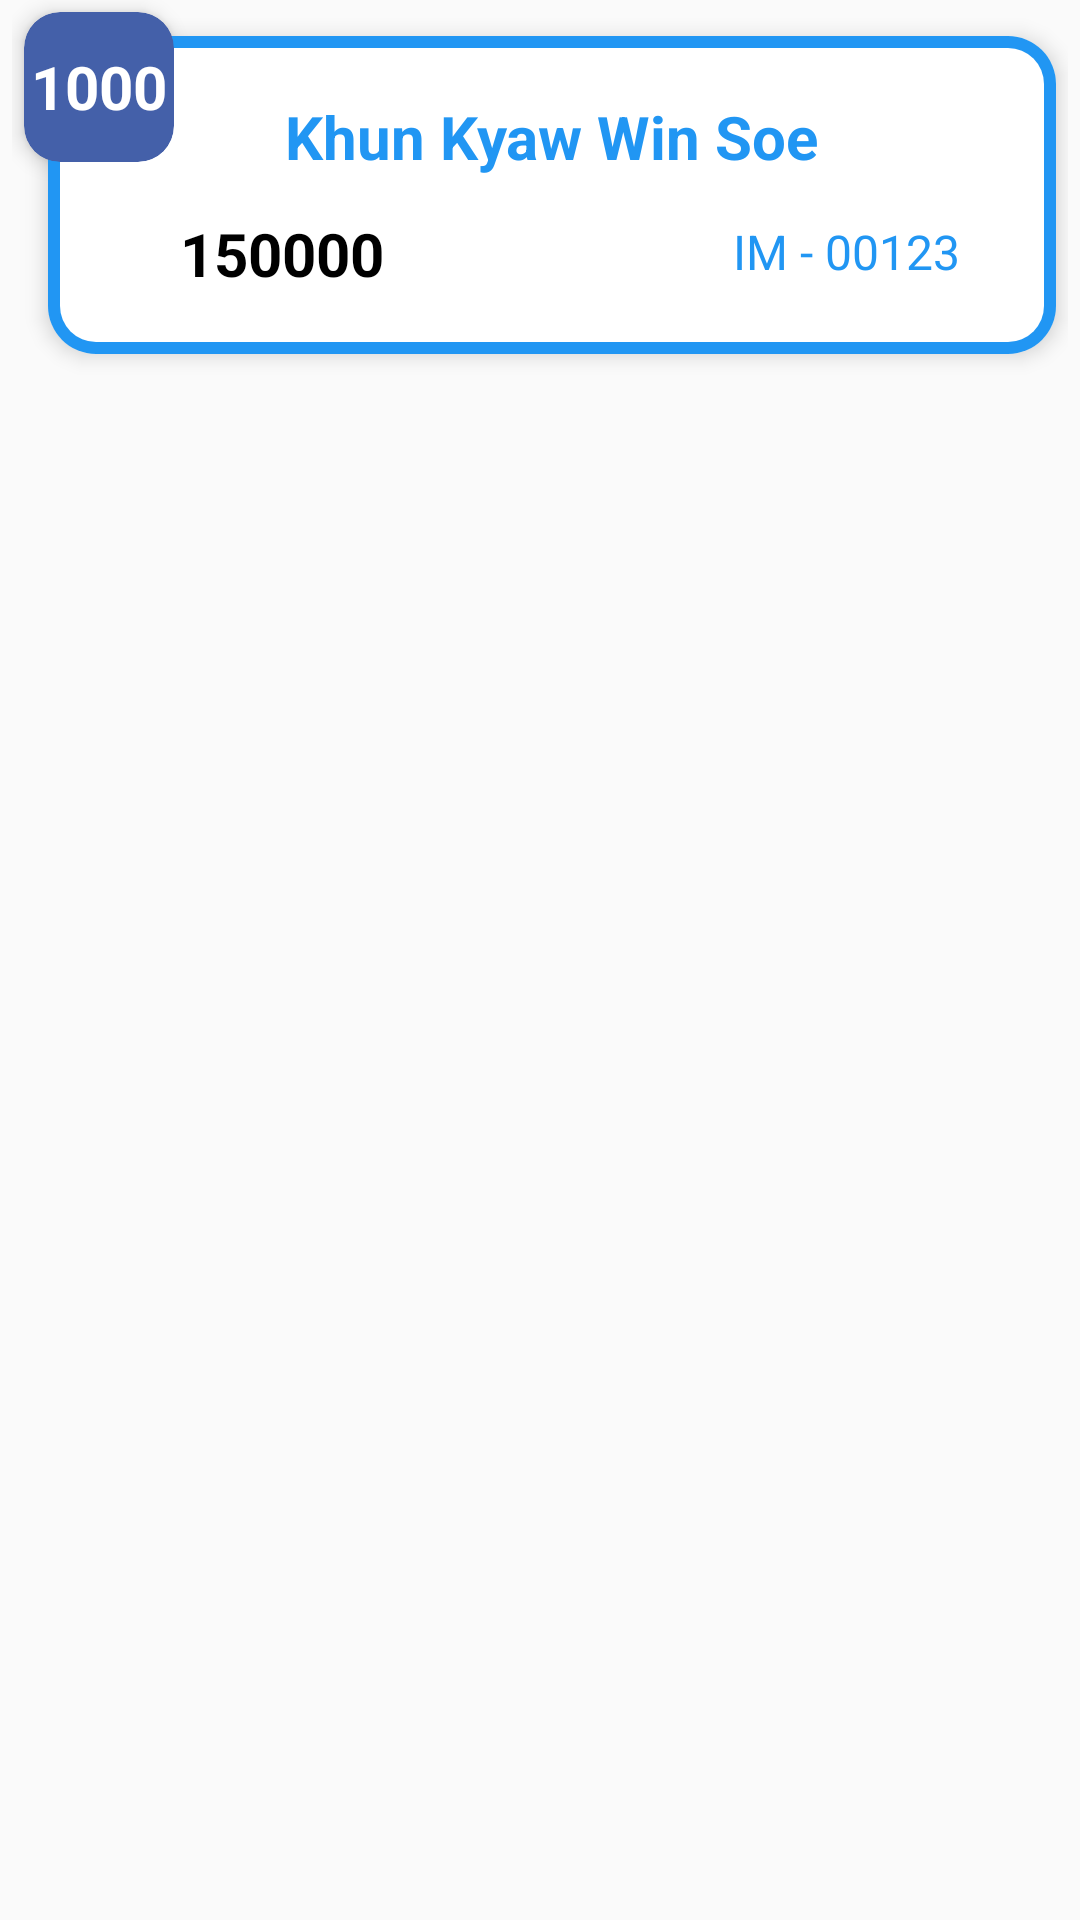

Android layout source for this screen:
<!-- AndroidManifest.xml: application theme AppTheme -->
<!-- res/layout/profit_cardview_layout.xml -->
<?xml version="1.0" encoding="utf-8"?>
<RelativeLayout xmlns:android="http://schemas.android.com/apk/res/android"
    xmlns:app="http://schemas.android.com/apk/res-auto"
    android:layout_width="wrap_content"
    android:layout_height="wrap_content"
    android:paddingStart="4dp"
    android:paddingEnd="4dp">

    <androidx.cardview.widget.CardView
        android:layout_width="match_parent"
        android:layout_height="wrap_content"
        android:layout_marginStart="@dimen/normal_margin"
        android:layout_marginTop="@dimen/normal_margin"
        android:layout_marginEnd="4dp"
        android:layout_marginBottom="8dp"
        app:cardCornerRadius="16dp"
        app:cardElevation="4dp">

        <LinearLayout
            android:layout_width="match_parent"
            android:layout_height="match_parent"
            android:background="@color/blue"
            android:orientation="horizontal">

            <RelativeLayout
                android:layout_width="match_parent"
                android:layout_height="wrap_content"
                android:layout_margin="4dp"
                android:background="@drawable/card_bg_color_4"
                android:padding="@dimen/normal_padding">

                <TextView
                    android:id="@+id/profit_detail_1st_profit"
                    android:layout_width="wrap_content"
                    android:layout_height="wrap_content"
                    android:layout_centerHorizontal="true"
                    android:text="Khun Kyaw Win Soe"
                    android:textColor="@color/blue"
                    android:textSize="@dimen/large_text"
                    android:textStyle="bold" />

                <TextView
                    android:id="@+id/profit_amount"
                    android:layout_width="wrap_content"
                    android:layout_height="wrap_content"
                    android:layout_below="@+id/profit_detail_1st_profit"
                    android:layout_alignParentStart="true"
                    android:layout_marginStart="@dimen/large_margin"
                    android:layout_marginTop="@dimen/normal_margin"
                    android:text="150000"
                    android:textColor="@color/black"
                    android:textSize="@dimen/large_text"
                    android:textStyle="bold" />

                <TextView
                    android:layout_width="wrap_content"
                    android:layout_height="wrap_content"
                    android:layout_below="@+id/profit_detail_1st_profit"
                    android:layout_toStartOf="@+id/profit_companyID"
                    android:layout_marginTop="14dp"
                    android:text="IM - "
                    android:textColor="@color/blue"
                    android:textSize="@dimen/normal_text" />

                <TextView
                    android:id="@+id/profit_companyID"
                    android:layout_width="wrap_content"
                    android:layout_height="wrap_content"
                    android:layout_below="@+id/profit_detail_1st_profit"
                    android:layout_alignParentEnd="true"
                    android:layout_marginTop="14dp"
                    android:layout_marginEnd="@dimen/normal_margin"
                    android:text="00123"
                    android:textColor="@color/blue"
                    android:textSize="@dimen/normal_text" />

            </RelativeLayout>

        </LinearLayout>

    </androidx.cardview.widget.CardView>

    <androidx.cardview.widget.CardView
        android:layout_width="50dp"
        android:layout_height="50dp"
        android:layout_alignParentStart="true"
        android:layout_alignParentTop="true"
        android:layout_margin="4dp"
        app:cardBackgroundColor="@color/bright_blue"
        app:cardCornerRadius="12dp"
        app:cardElevation="4dp">

        <RelativeLayout
            android:layout_width="match_parent"
            android:layout_height="match_parent">

            <TextView
                android:id="@+id/profit_count"
                android:layout_width="wrap_content"
                android:layout_height="wrap_content"
                android:layout_centerInParent="true"
                android:text="1000"
                android:textColor="@color/white"
                android:textSize="@dimen/large_text"
                android:textStyle="bold" />

        </RelativeLayout>

    </androidx.cardview.widget.CardView>

</RelativeLayout>
<!-- resources referenced by this layout -->
<resources>
  <color name="black">#FF000000</color>
  <color name="blue">#2196F3</color>
  <color name="bright_blue">#4460a9</color>
  <color name="white">#FFFFFFFF</color>
  <dimen name="large_margin">24dp</dimen>
  <dimen name="large_text">20sp</dimen>
  <dimen name="normal_margin">12dp</dimen>
  <dimen name="normal_padding">16dp</dimen>
  <dimen name="normal_text">16sp</dimen>
  <!-- drawable card_bg_color_4 (drawable) -->
  <?xml version="1.0" encoding="utf-8"?>
  <shape android:shape="rectangle"
      xmlns:android="http://schemas.android.com/apk/res/android" >
  
      <solid android:color="@color/white" />
      <corners android:radius="12dp"/>
  </shape>
  <style name="AppTheme" parent="Theme.AppCompat.DayNight.NoActionBar">
          <item name="colorPrimary">@color/blue</item>
          <item name="colorPrimaryDark">@color/blue</item>
          <item name="colorAccent">@color/red</item>
          <item name="titleTextColor">@color/white</item>
  
          <item name="android:statusBarColor">@android:color/transparent</item>
          <item name="android:windowLayoutInDisplayCutoutMode" tools:ignore="NewApi">shortEdges</item>
      </style>
  <color name="red">#FA1201</color>
</resources>
